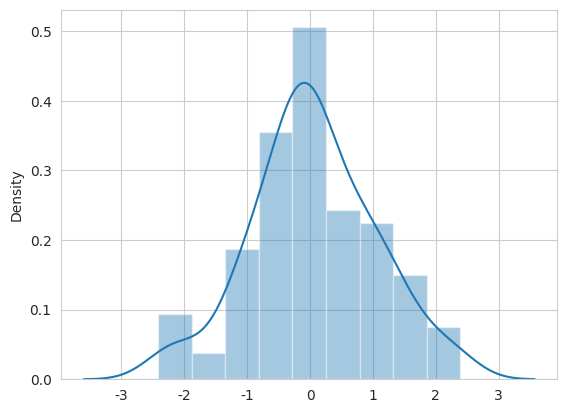

This chart was generated by the following Python code:

import seaborn as sns
import numpy as np
import matplotlib.pyplot as plt

'''Seaborn有五个预设好的主题：darkgrid, whitegrid, dark, white,和ticks。
它们各自适用于不同的应用和个人喜好。缺省的主题是darkgrid。如上文提到的，
网格让图表的布局成为了查找大量信息的表格，并且白线灰底让网络不会
影响代表数据的线的显示。尽管whitegrid主题非常简洁，但是它更适用于
数据元素较大的布局。
sns.set_style("whitegrid")
'''
x = np.random.normal(size=100)
sns.set_style('whitegrid')
sns.distplot(x)
plt.show()
#ceshi
